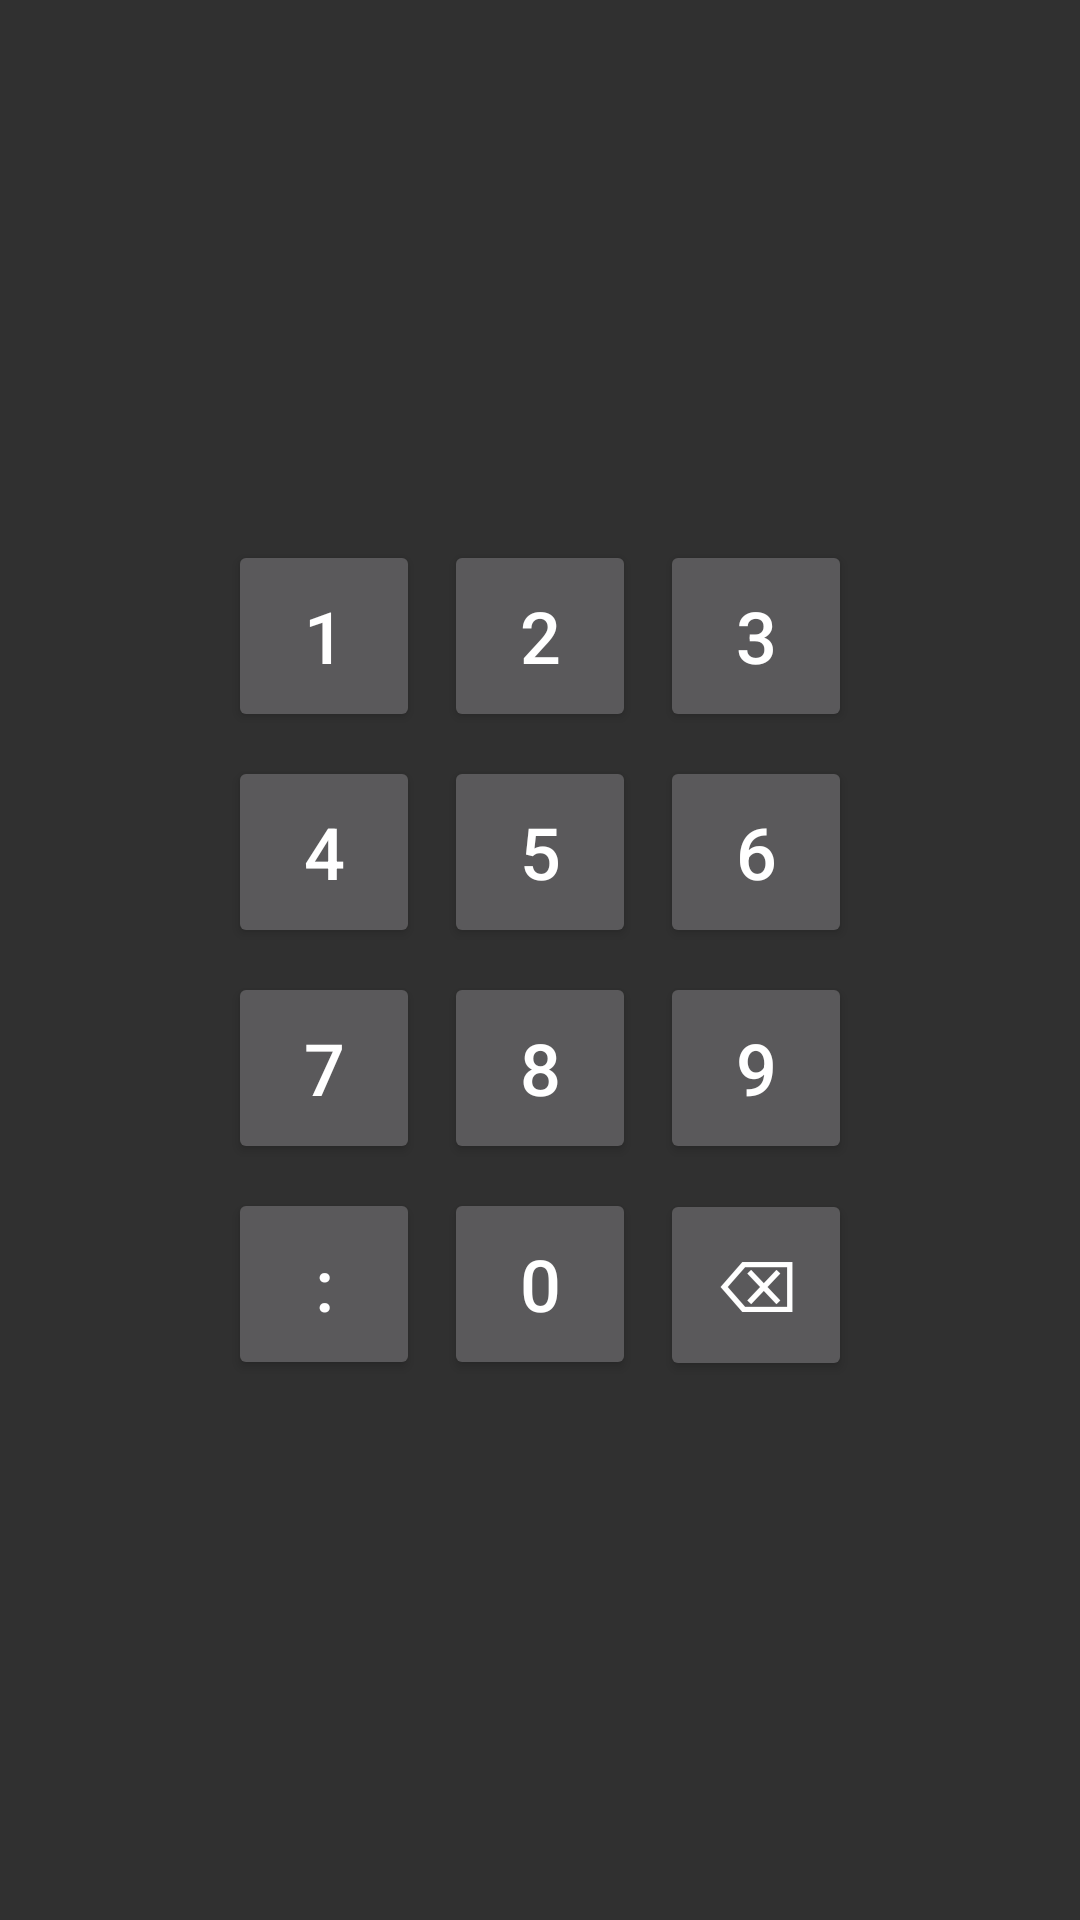

The Android layout XML behind this screen, and the referenced resources:
<!-- AndroidManifest.xml: application theme AppTheme -->
<!-- res/layout/keypad.xml -->
<?xml version="1.0" encoding="utf-8"?>
<LinearLayout
    xmlns:android="http://schemas.android.com/apk/res/android"
    android:orientation="vertical"
    android:layout_width="wrap_content"
    android:layout_height="wrap_content"
    android:gravity="center"
    android:padding="8dp">

    
    <LinearLayout
        android:orientation="horizontal"
        android:layout_width="wrap_content"
        android:layout_height="wrap_content">

        <Button android:id="@+id/btn_1" android:text="1" style="@style/KeypadButton"/>
        <Button android:id="@+id/btn_2" android:text="2" style="@style/KeypadButton"/>
        <Button android:id="@+id/btn_3" android:text="3" style="@style/KeypadButton"/>
    </LinearLayout>

    
    <LinearLayout
        android:orientation="horizontal"
        android:layout_width="wrap_content"
        android:layout_height="wrap_content">
        <Button android:id="@+id/btn_4" android:text="4" style="@style/KeypadButton"/>
        <Button android:id="@+id/btn_5" android:text="5" style="@style/KeypadButton"/>
        <Button android:id="@+id/btn_6" android:text="6" style="@style/KeypadButton"/>
    </LinearLayout>

    
    <LinearLayout
        android:orientation="horizontal"
        android:layout_width="wrap_content"
        android:layout_height="wrap_content">
        <Button android:id="@+id/btn_7" android:text="7" style="@style/KeypadButton"/>
        <Button android:id="@+id/btn_8" android:text="8" style="@style/KeypadButton"/>
        <Button android:id="@+id/btn_9" android:text="9" style="@style/KeypadButton"/>
    </LinearLayout>

    
    <LinearLayout
        android:orientation="horizontal"
        android:layout_width="wrap_content"
        android:layout_height="wrap_content">
        <Button android:id="@+id/btn_colon" android:text=":" style="@style/KeypadButton"/>
        <Button android:id="@+id/btn_0" android:text="0" style="@style/KeypadButton"/>
        <Button android:id="@+id/btn_del" android:text="⌫" style="@style/KeypadButton"/>
    </LinearLayout>
</LinearLayout>
<!-- resources referenced by this layout -->
<resources>
  <style name="KeypadButton">
          <item name="android:layout_width">64dp</item>
          <item name="android:layout_height">64dp</item>
          <item name="android:textSize">24sp</item>
          <item name="android:layout_margin">4dp</item>
  
      </style>
  <style name="AppTheme" parent="Theme.AppCompat.NoActionBar">
          <item name="colorPrimary">@color/colorPrimary</item>
          <item name="colorPrimaryDark">@color/colorPrimaryDark</item>
          <item name="colorAccent">@color/colorAccent</item>
      </style>
  <color name="colorPrimary">#2196F3</color>
  <color name="colorPrimaryDark">#3F51B5</color>
  <color name="colorAccent">#D8E33B</color>
</resources>
